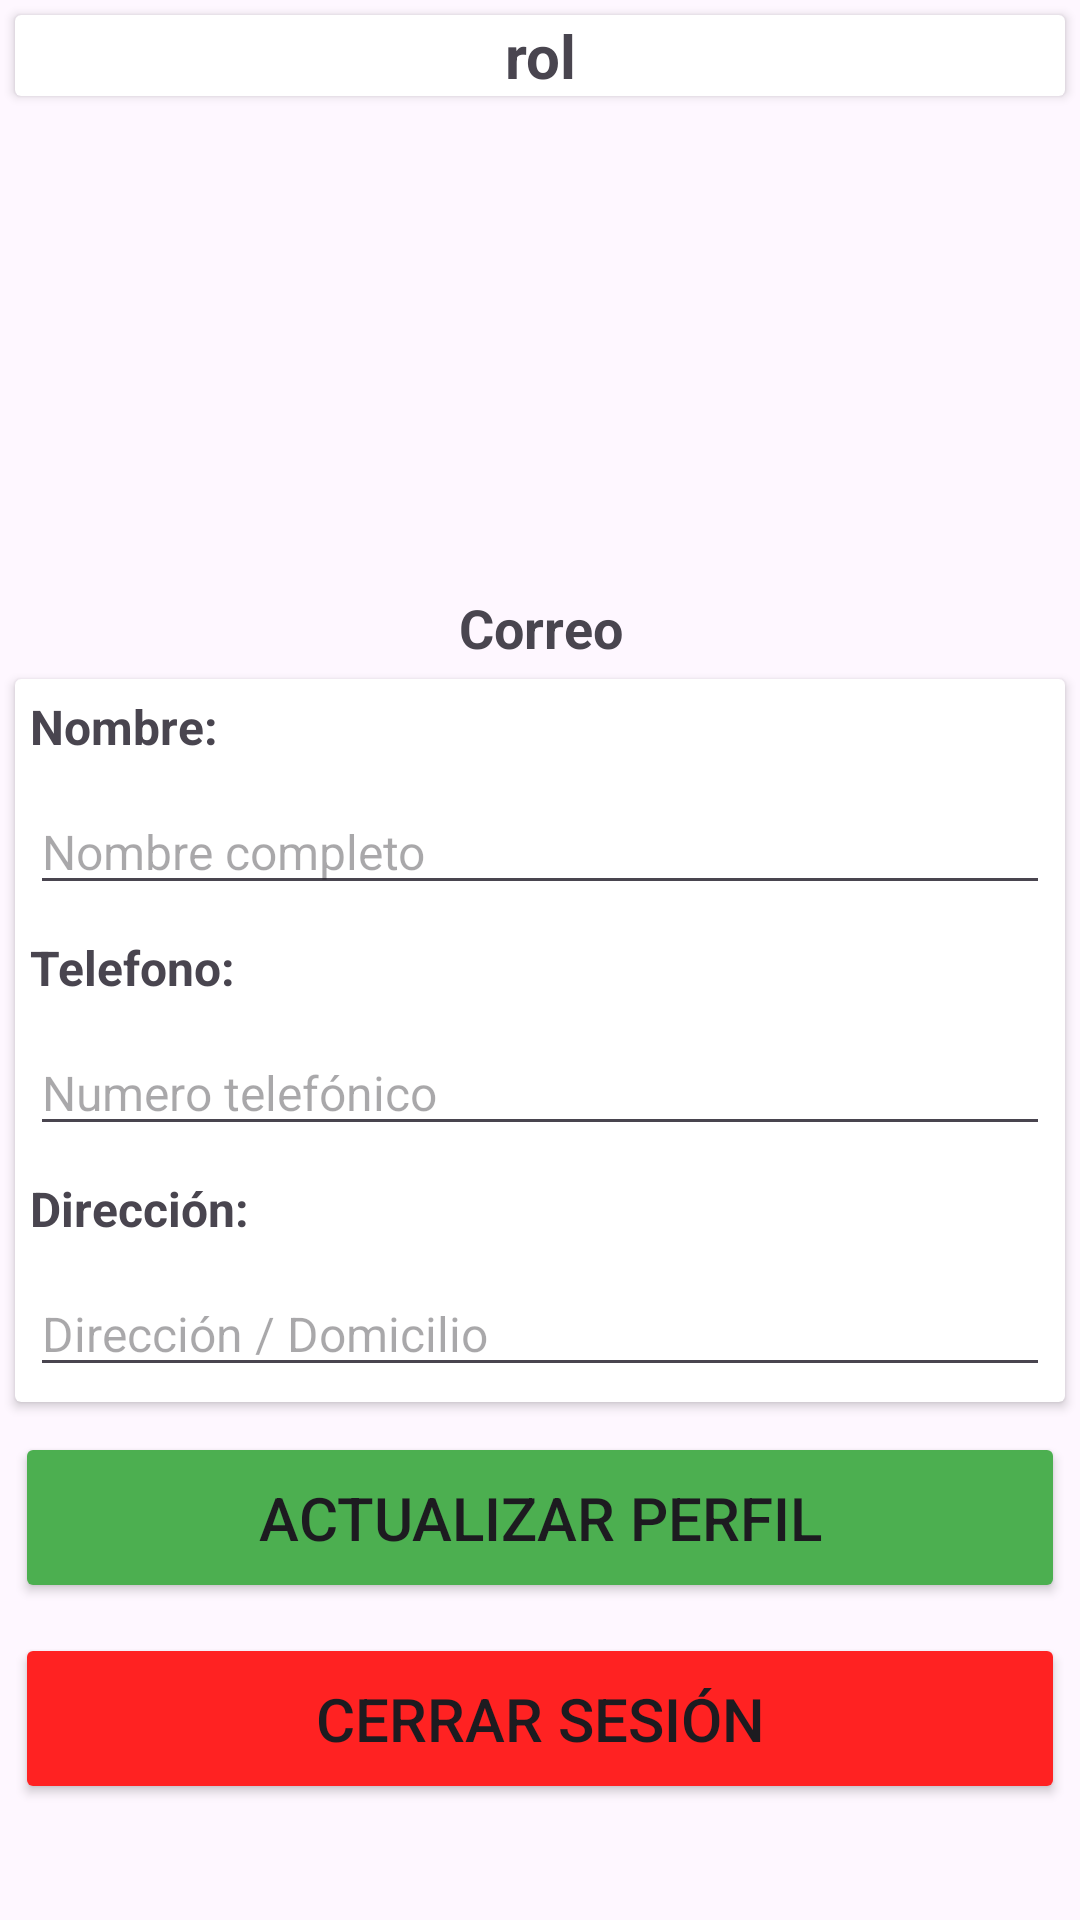

Produce the Android XML layout that renders to this screen, including the resource entries it uses.
<!-- AndroidManifest.xml: application theme Theme.Asistencia -->
<!-- res/layout/fragment_perfil.xml -->
<?xml version="1.0" encoding="utf-8"?>
<RelativeLayout xmlns:android="http://schemas.android.com/apk/res/android"
    xmlns:app="http://schemas.android.com/apk/res-auto"
    xmlns:tools="http://schemas.android.com/tools"
    android:layout_width="match_parent"
    android:layout_height="match_parent">

    <ScrollView
        android:layout_width="match_parent"
        android:layout_height="match_parent"
        tools:ignore="UselessParent">


        <LinearLayout
            android:layout_width="match_parent"
            android:layout_height="wrap_content"
            android:orientation="vertical"
            android:gravity="center"
            >

            <androidx.cardview.widget.CardView
                android:layout_width="match_parent"
                android:layout_height="wrap_content"
                android:layout_margin="5dp"
                >

                <TextView
                    android:id="@+id/txt_rol"
                    android:layout_width="match_parent"
                    android:layout_height="wrap_content"
                    android:text="rol"
                    android:textStyle="bold"
                    android:textAlignment="center"
                    android:textSize="20sp"
                    >

                </TextView>

            </androidx.cardview.widget.CardView>

            <ImageView
                android:layout_margin="5dp"
                android:layout_width="150dp"
                android:layout_height="150dp"
                android:scaleType="fitCenter"
                android:contentDescription="Imagen"
                android:src="@drawable/perfil"
                >

            </ImageView>

            <TextView
                android:id="@+id/txt_correo"
                android:layout_width="match_parent"
                android:layout_height="wrap_content"
                android:text="Correo"
                android:textStyle="bold"
                android:textAlignment="center"
                android:textSize="18sp"
                >

            </TextView>

            <androidx.cardview.widget.CardView
                android:layout_width="match_parent"
                android:layout_height="wrap_content"
                android:layout_margin="5dp"
                >

                <LinearLayout
                    android:layout_width="match_parent"
                    android:layout_height="wrap_content"
                    android:orientation="vertical"
                    >

                    <TextView
                        android:layout_width="match_parent"
                        android:layout_height="wrap_content"
                        android:textSize="16sp"
                        android:text="Nombre:"
                        android:layout_margin="5dp"
                        android:textStyle="bold"

                        >

                    </TextView>

                    <EditText
                        android:id="@+id/editText_nombre"
                        android:layout_width="match_parent"
                        android:layout_height="wrap_content"
                        android:layout_margin="5dp"
                        android:hint="Nombre completo"
                        android:textSize="16sp"
                        android:textColor="@color/black"
                        >

                    </EditText>

                    <TextView
                        android:layout_width="match_parent"
                        android:layout_height="wrap_content"
                        android:textSize="16sp"
                        android:text="Telefono:"
                        android:layout_margin="5dp"
                        android:textStyle="bold"

                        >

                    </TextView>

                    <EditText
                        android:id="@+id/editText_telefono"
                        android:layout_width="match_parent"
                        android:layout_height="wrap_content"
                        android:layout_margin="5dp"
                        android:hint="Numero telefónico"
                        android:textSize="16sp"
                        android:textColor="@color/black"
                        >

                    </EditText>

                    <TextView
                        android:layout_width="match_parent"
                        android:layout_height="wrap_content"
                        android:textSize="16sp"
                        android:text="Dirección:"
                        android:layout_margin="5dp"
                        android:textStyle="bold"

                        >

                    </TextView>

                    <EditText
                        android:id="@+id/editText_direccion"
                        android:layout_width="match_parent"
                        android:layout_height="wrap_content"
                        android:layout_margin="5dp"
                        android:hint="Dirección / Domicilio "
                        android:textSize="16sp"
                        android:textColor="@color/black"
                        >

                    </EditText>

                </LinearLayout>

            </androidx.cardview.widget.CardView>

            <Button
                android:id="@+id/btn_actualizar"
                android:layout_width="match_parent"
                android:layout_height="wrap_content"
                android:layout_margin="5dp"
                android:text="Actualizar Perfil"
                android:padding="15dp"
                android:textSize="20sp"
                android:backgroundTint="@color/success"
                >

            </Button>

            <Button
                android:id="@+id/btn_salir"
                android:layout_width="match_parent"
                android:layout_height="wrap_content"
                android:layout_margin="5dp"
                android:text="Cerrar Sesión"
                android:padding="15dp"
                android:textSize="20sp"
                android:backgroundTint="@color/danger"
                >

            </Button>

        </LinearLayout>


    </ScrollView>


</RelativeLayout>
<!-- resources referenced by this layout -->
<resources>
  <color name="black">#FF000000</color>
  <color name="danger">#FF2222</color>
  <color name="success">#4CAF50</color>
  <style name="Theme.Asistencia" parent="Base.Theme.Asistencia" />
  <style name="Base.Theme.Asistencia" parent="Theme.Material3.DayNight.NoActionBar">
          
          
      </style>
</resources>
